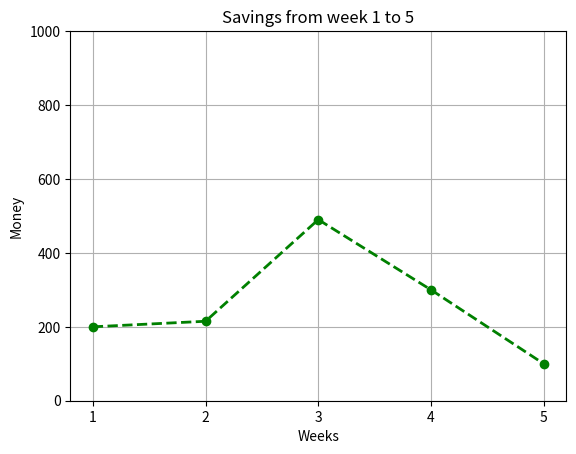
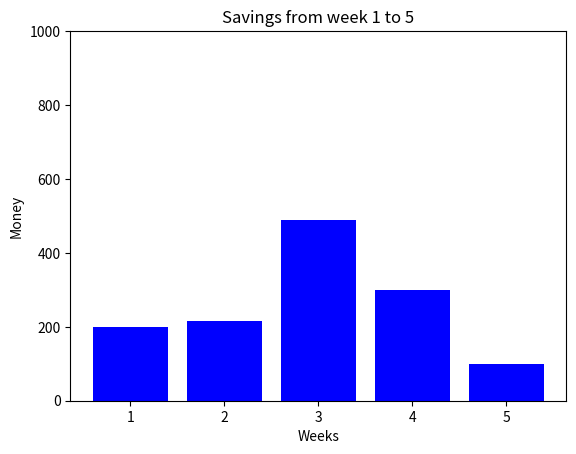

These charts were generated, in order, by the following Python code:
import matplotlib.pyplot as plt

saved = [200,215,490,300,100]
weeks = ["1","2","3","4","5"]
plt.plot(weeks,saved,color = 'green',marker = "o",linestyle= 'dashed',linewidth = 2)
plt.xlabel('Weeks')
plt.ylabel('Money')
plt.title("Savings from week 1 to 5")
plt.ylim(0,1000)
plt.grid(True)
plt.show()


plt.bar(weeks,saved,color = "blue")
plt.xlabel("Weeks")
plt.ylabel("Money")
plt.title("Savings from week 1 to 5")
plt.ylim(0,1000)
plt.show()
